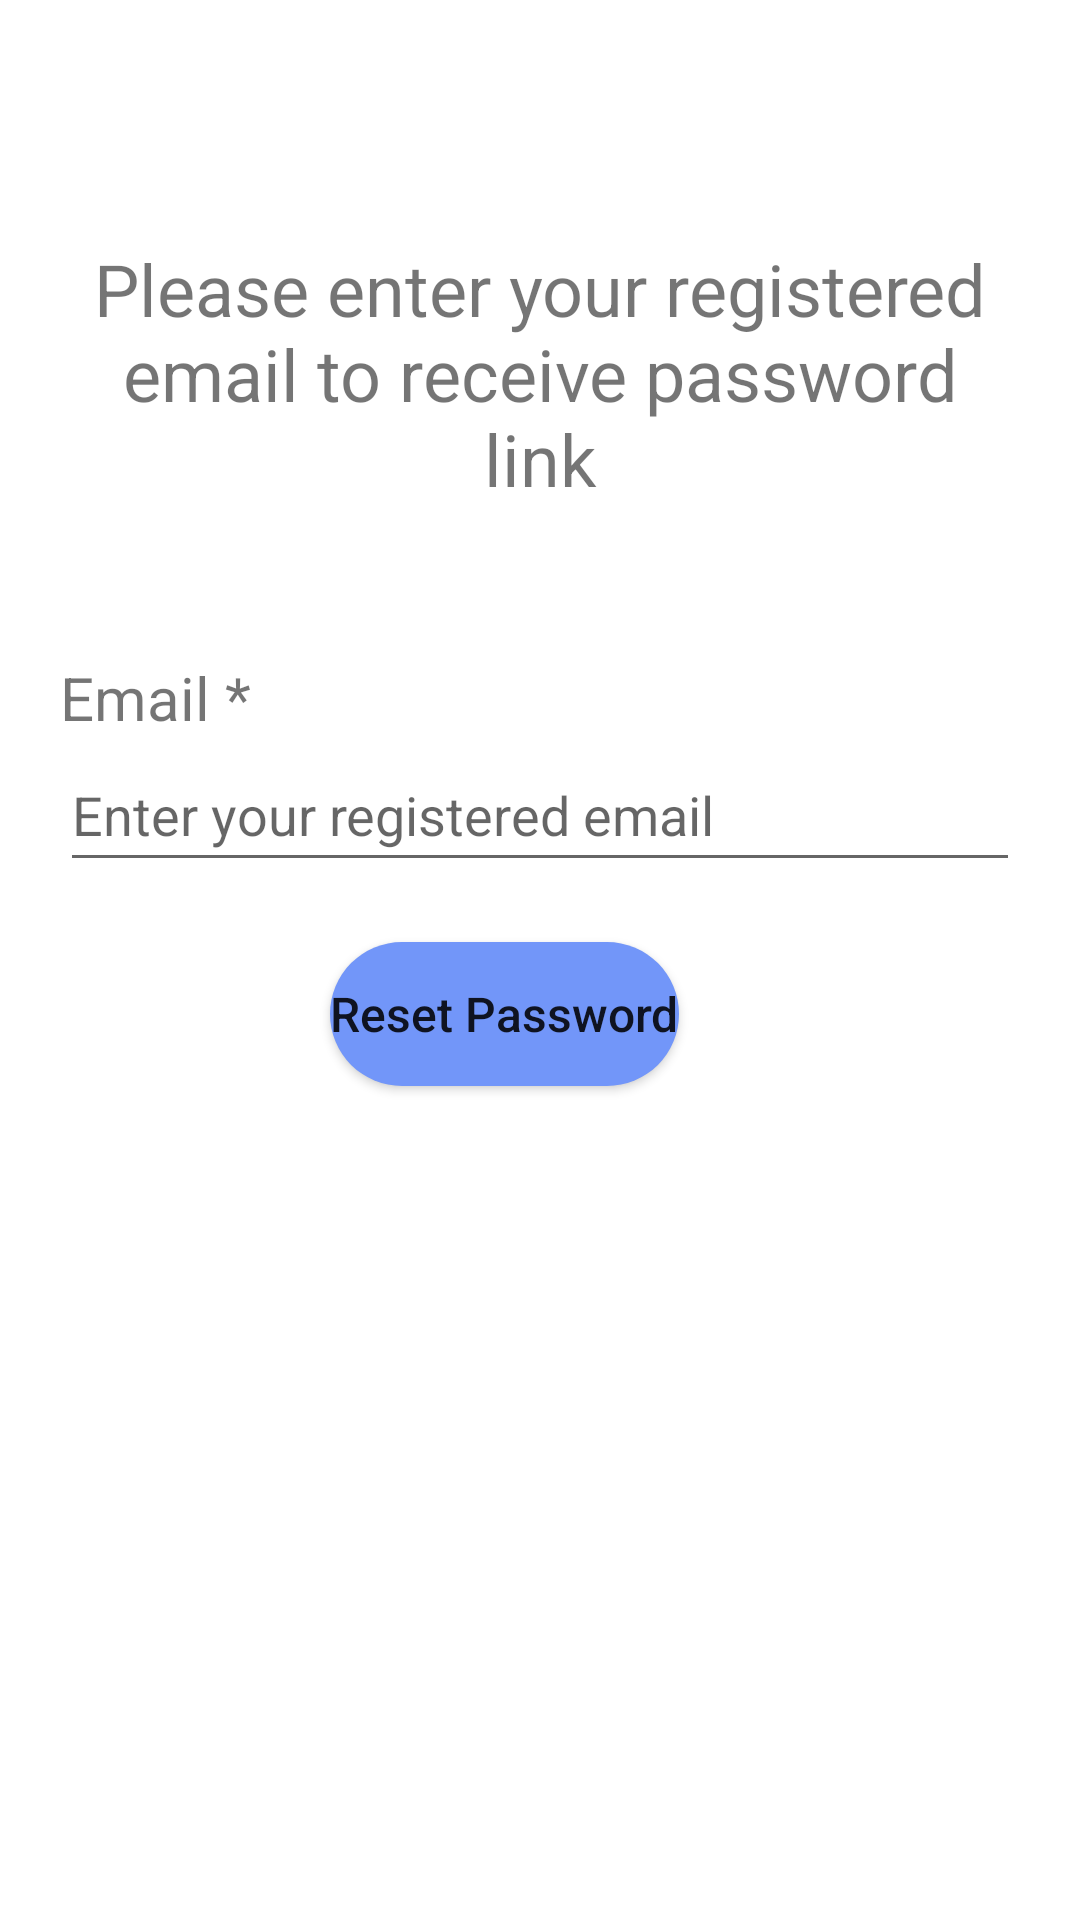

Write the Android layout XML for this screen, with the resource values it uses.
<!-- AndroidManifest.xml: application theme Theme.SCOOT -->
<!-- res/layout/activity_forgot_password.xml -->
<?xml version="1.0" encoding="utf-8"?>
<LinearLayout xmlns:android="http://schemas.android.com/apk/res/android"
    xmlns:app="http://schemas.android.com/apk/res-auto"
    xmlns:tools="http://schemas.android.com/tools"
    android:layout_width="match_parent"
    android:layout_height="match_parent"
    android:orientation="vertical"
    tools:context=".ForgotPassword">

  <TextView
      android:id="@+id/textView3"
      android:layout_width="match_parent"
      android:layout_height="wrap_content"
      android:layout_marginTop="80dp"
      android:layout_marginStart="20dp"
      android:layout_marginEnd="20dp"
      android:layout_marginBottom="10dp"
      android:text="Please enter your registered email to receive password link"
      android:textAlignment="center"
      android:textSize="24sp" />

  <TextView
      android:id="@+id/textViewEmail"
      android:layout_width="wrap_content"
      android:layout_height="wrap_content"
      android:layout_marginStart="20dp"
      android:layout_marginEnd="20dp"
      android:layout_marginTop="40dp"
      android:text="Email *"
      android:textSize="20sp" />

  <EditText
      android:id="@+id/editTxtRecoveryEmail"
      android:layout_width="match_parent"
      android:layout_height="48dp"
      android:layout_marginStart="20dp"
      android:layout_marginEnd="20dp"
      android:layout_marginBottom="20dp"
      android:ems="10"
      android:hint="Enter your registered email"
      android:inputType="textEmailAddress" />

  <Button
      android:id="@+id/btnResetPassword"
      android:layout_width="wrap_content"
      android:layout_height="wrap_content"
      android:layout_marginStart="110dp"
      android:layout_marginEnd="10dp"
      android:background="@drawable/rounded_button"
      android:text="Reset Password"
      android:textAllCaps="false"
      android:textSize="16sp" />

</LinearLayout>
<!-- resources referenced by this layout -->
<resources>
  <!-- drawable rounded_button (drawable) -->
  <?xml version="1.0" encoding="utf-8"?>
  <shape xmlns:android="http://schemas.android.com/apk/res/android"
      android:shape="rectangle" >
      <corners android:radius="50dp" />
      <solid android:color="#7296f9" />
  </shape>
  <style name="Theme.SCOOT" parent="Theme.MaterialComponents.DayNight.DarkActionBar">
          
          <item name="colorPrimary">#7296F9</item>
          <item name="colorPrimaryVariant">#7296F9</item>
          <item name="colorOnPrimary">@color/white</item>
          
          <item name="colorSecondary">@color/teal_200</item>
          <item name="colorSecondaryVariant">@color/teal_700</item>
          <item name="colorOnSecondary">@color/black</item>
          
          <item name="android:statusBarColor">@color/blue</item>
          
      </style>
  <color name="white">#FFFFFFFF</color>
  <color name="teal_200">#FF03DAC5</color>
  <color name="teal_700">#FF018786</color>
  <color name="black">#FF000000</color>
  <color name="blue">#7296f9</color>
</resources>
